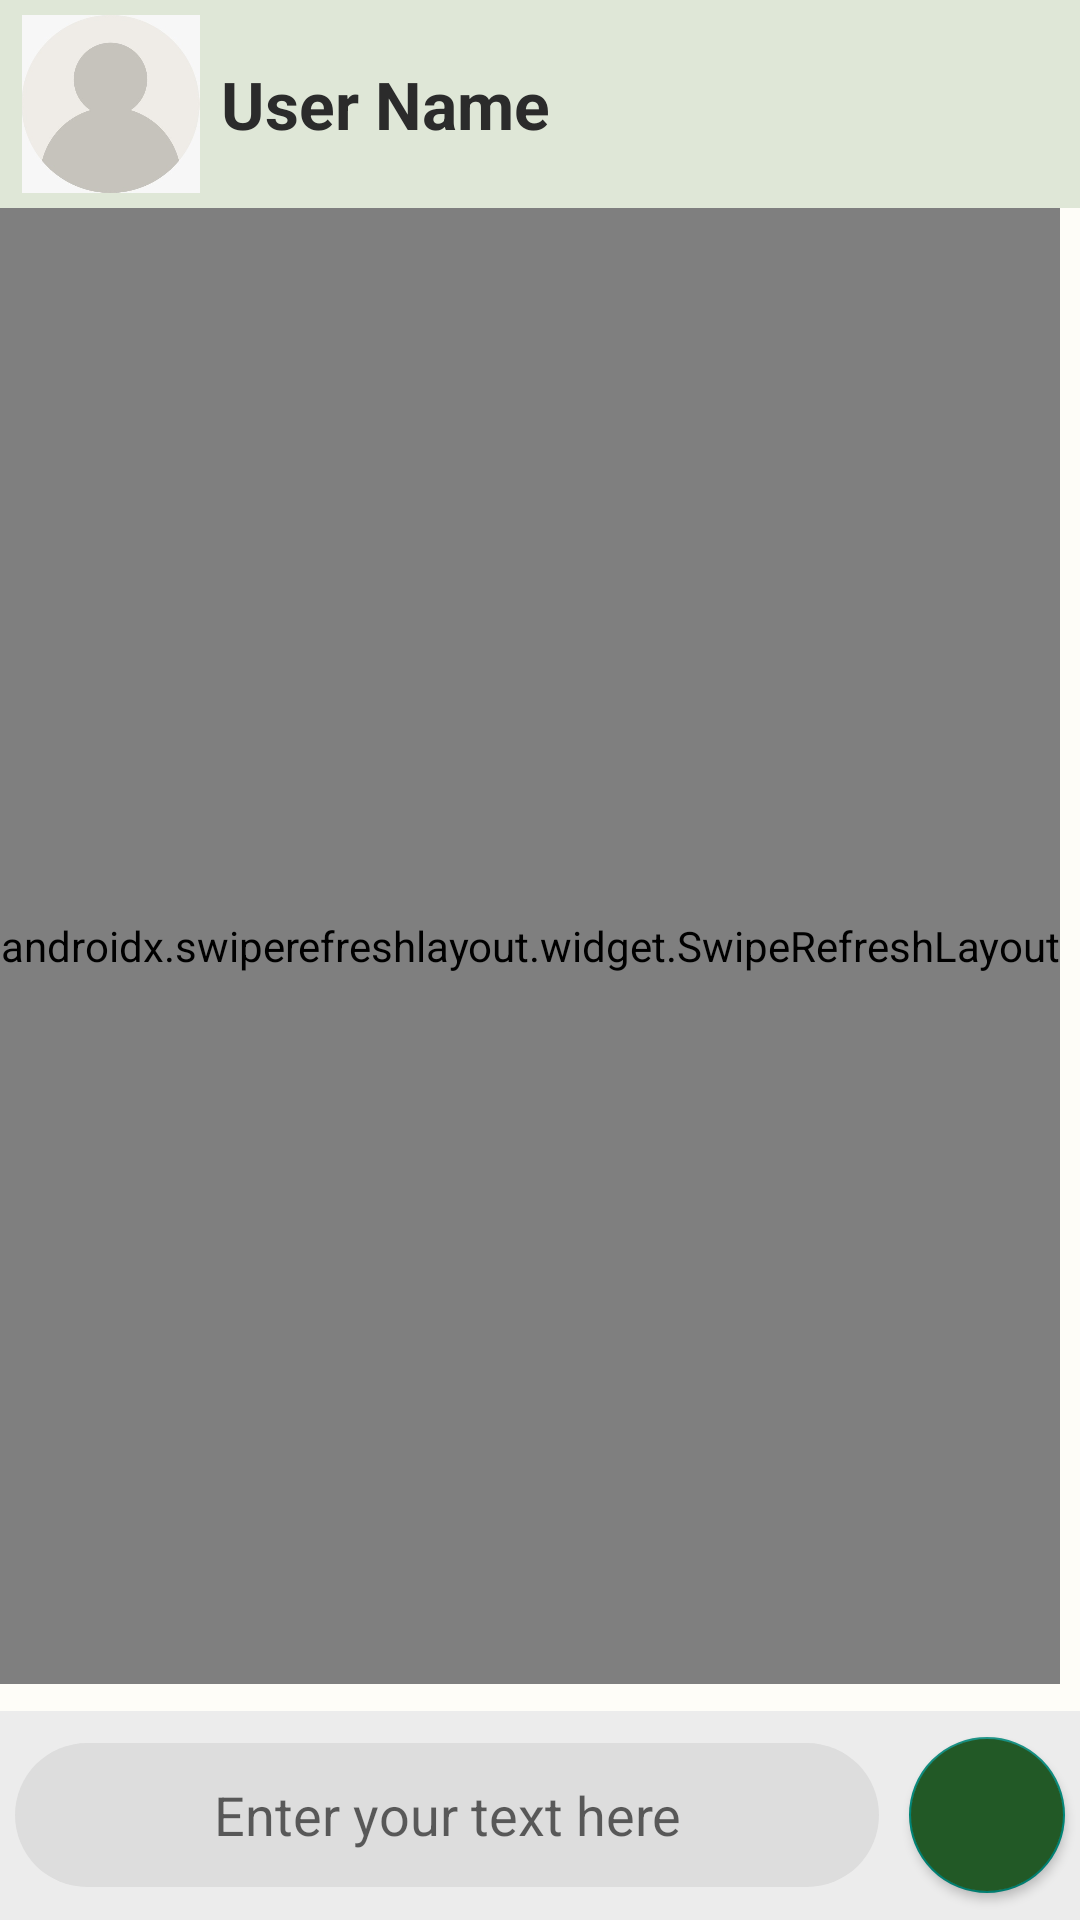

The Android layout XML behind this screen, and the referenced resources:
<!-- AndroidManifest.xml: application theme AppTheme.NoActionBar -->
<!-- res/layout/activity_chat.xml -->
<?xml version="1.0" encoding="utf-8"?>
<androidx.constraintlayout.widget.ConstraintLayout xmlns:android="http://schemas.android.com/apk/res/android"
    xmlns:app="http://schemas.android.com/apk/res-auto"
    xmlns:tools="http://schemas.android.com/tools"
    android:layout_width="match_parent"
    android:layout_height="match_parent"
    android:background="@color/background_color">

    <LinearLayout
        android:layout_width="match_parent"
        android:layout_height="match_parent"
        android:orientation="vertical">

        <LinearLayout
            android:id="@+id/linearLayout3"
            android:layout_width="match_parent"
            android:layout_height="67dp"
            android:layout_weight="1"
            android:background="@color/logo_bg_color1"
            android:orientation="horizontal">

            <ImageView
                android:id="@+id/user_image_profile_image"
                android:layout_width="46dp"
                android:layout_height="match_parent"
                android:layout_margin="5dp"
                android:layout_weight="1"
                app:srcCompat="@drawable/default_profile_image" />

            <TextView
                android:id="@+id/user_text_user_name"
                android:layout_width="wrap_content"
                android:layout_height="match_parent"
                android:layout_weight="10"
                android:gravity="center|start"
                android:text="User Name"
                android:textColor="@color/text_color"
                android:textSize="22sp"
                android:textStyle="bold" />

        </LinearLayout>

        <androidx.swiperefreshlayout.widget.SwipeRefreshLayout
            android:id="@+id/refreshSingleChat"
            android:layout_width="wrap_content"
            android:layout_height="300dp"
            android:layout_marginBottom="9dp"
            android:layout_weight="80"
            android:background="@color/background_color"
            tools:ignore="MissingConstraints">

            <androidx.recyclerview.widget.RecyclerView
                android:id="@+id/listMessages"
                android:layout_width="match_parent"
                android:layout_height="match_parent" />

        </androidx.swiperefreshlayout.widget.SwipeRefreshLayout>

        <LinearLayout
            android:id="@+id/linearLayout"
            android:layout_width="match_parent"
            android:layout_height="67dp"
            android:layout_weight="1"
            android:background="@color/light_grey"
            android:orientation="vertical">

            <LinearLayout
                android:layout_width="match_parent"
                android:layout_height="match_parent"
                android:orientation="horizontal">

                <EditText
                    android:id="@+id/msgBox"
                    android:layout_width="335dp"
                    android:layout_height="wrap_content"
                    android:layout_gravity="center"
                    android:layout_marginStart="5dp"
                    android:layout_marginTop="5dp"
                    android:layout_marginEnd="5dp"
                    android:layout_marginBottom="5dp"
                    android:layout_weight="12"
                    android:background="@drawable/radius2"
                    android:drawablePadding="5dp"
                    android:gravity="center|start"
                    android:hint="@string/enter_your_text_here"
                    android:minHeight="48dp"
                    android:padding="10dp"
                    android:textAlignment="center"
                    android:textColor="@color/text_color"
                    android:textSize="18sp" />

                <com.google.android.material.floatingactionbutton.FloatingActionButton
                    android:id="@+id/btnSend"
                    android:layout_width="wrap_content"
                    android:layout_height="wrap_content"
                    android:layout_gravity="center"
                    android:layout_margin="5dp"
                    android:layout_weight="1"
                    android:backgroundTint="@color/button"
                    android:clickable="true"
                    app:elevation="2dp"
                    app:hoveredFocusedTranslationZ="0dp"
                    app:srcCompat="@drawable/ic_menu_send"
                    tools:ignore="SpeakableTextPresentCheck" />

            </LinearLayout>
        </LinearLayout>

    </LinearLayout>

</androidx.constraintlayout.widget.ConstraintLayout>
<!-- resources referenced by this layout -->
<resources>
  <color name="background_color">#DCFFFEF8</color>
  <color name="button">#225926</color>
  <color name="light_grey">#F3ECECEC</color>
  <color name="logo_bg_color1">#A6CFDCC6</color>
  <color name="text_color">#2B2B2B</color>
  <!-- drawable default_profile_image: jpg bitmap (drawable-v24, 8893 bytes) -->
  <!-- drawable radius2 (drawable-xxhdpi) -->
  <?xml version="1.0" encoding="utf-8"?>
  <shape xmlns:android="http://schemas.android.com/apk/res/android" android:shape="rectangle">
      <corners android:radius="50dp"></corners>
      <solid android:color="#DDDDDD"></solid>
  </shape>
  <string name="enter_your_text_here">Enter your text here</string>
  <style name="AppTheme.NoActionBar" parent="Theme.AppCompat.Light.DarkActionBar">
          <item name="windowActionBar">false</item>
          <item name="windowNoTitle">true</item>
          
          <item name="colorPrimary">@color/header_color</item>
          <item name="colorPrimaryVariant">@color/button</item>
          <item name="colorOnPrimary">@color/white</item>
          
          <item name="colorSecondary">@color/light_grey</item>
          <item name="colorSecondaryVariant">@color/text_color</item>
          <item name="colorOnSecondary">@color/white</item>
          
          <item name="android:statusBarColor" tools:targetApi="l">@color/logo_bg_color2</item>
          
      </style>
  <color name="header_color">#CCDEE5BC</color>
  <color name="white">#FFFFFFFF</color>
  <color name="logo_bg_color2">#A66E9E4E</color>
</resources>
